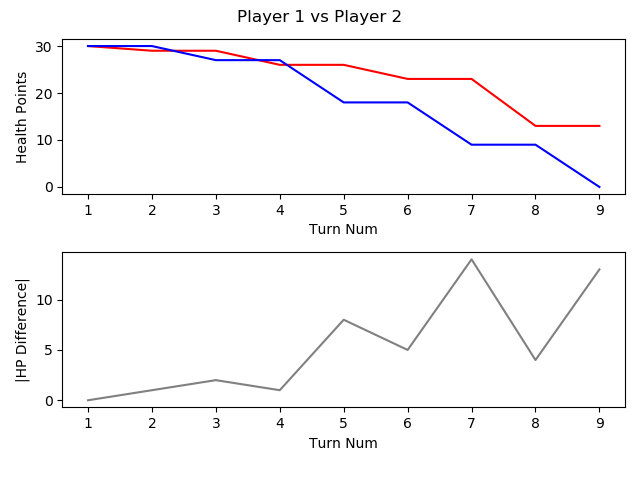

Data behind this chart, as committed beside it:
, TURN_NO, P1_HEALTH, P2_HEALTH, CURRENT_PLAYER, AMOUNTHEALEDTHISTURN, NUMATTACKSTHISTURN, NUMCARDSDRAWNTHISTURN, NUMCARDSPLAYEDTHISTURN, NUMCARDSTODRAW, NUMELEMENTALSPLAYEDLASTTURN, NUMELEMENTALSPLAYEDTHISTURN, NUMFRIENDLYMINIONSTHATATTACKEDTHISTURN, NUMFRIENDLYMINIONSTHATDIEDTHISTURN, NUMMINIONSPLAYEDTHISTURN, NUMMINIONSPLAYERKILLEDTHISTURN, NUMOPTIONSPLAYEDTHISTURN, NUMSECRETSPLAYEDTHISGAME, NUMSPELLSPLAYEDTHISGAME, NUMTIMESHEROPOWERUSEDTHISGAME, REMAININGMANA, TOTALMANASPENTTHISGAME, USEDMANATHISTURN
1, 1, 30, 30, P1 FitzVonGerald, 0, 0, 1, 1, 0, 0, 0, 0, 0, 1, 0, 1, 0, 0, 0, 0, 1, 1
2, 2, 29, 30, P2 RehHausZuckFuchs, 0, 0, 1, 1, 0, 0, 0, 0, 0, 0, 0, 2, 0, 1, 0, 0, 1, 1
3, 3, 29, 27, P1 FitzVonGerald, 0, 0, 1, 1, 0, 0, 0, 2, 0, 1, 0, 3, 0, 0, 0, 1, 2, 1
4, 4, 26, 27, P2 RehHausZuckFuchs, 0, 0, 1, 2, 0, 0, 0, 0, 0, 0, 0, 3, 0, 2, 0, 0, 4, 2
5, 5, 26, 18, P1 FitzVonGerald, 0, 0, 1, 1, 0, 0, 0, 3, 0, 0, 0, 5, 0, 0, 0, 0, 5, 3
6, 6, 23, 18, P2 RehHausZuckFuchs, 0, 0, 1, 2, 0, 0, 0, 0, 0, 2, 0, 3, 0, 2, 0, 0, 7, 3
7, 7, 23, 9, P1 FitzVonGerald, 0, 0, 1, 1, 0, 0, 0, 3, 1, 1, 2, 5, 0, 0, 0, 1, 8, 3
8, 8, 13, 9, P2 RehHausZuckFuchs, 0, 0, 1, 1, 0, 0, 0, 3, 0, 1, 0, 4, 0, 2, 0, 0, 11, 4
9, 9, 13, 0, P1 FitzVonGerald, 0, 0, 1, 1, 0, 0, 0, 1, 0, 0, 0, 3, 0, 0, 0, 0, 13, 5
